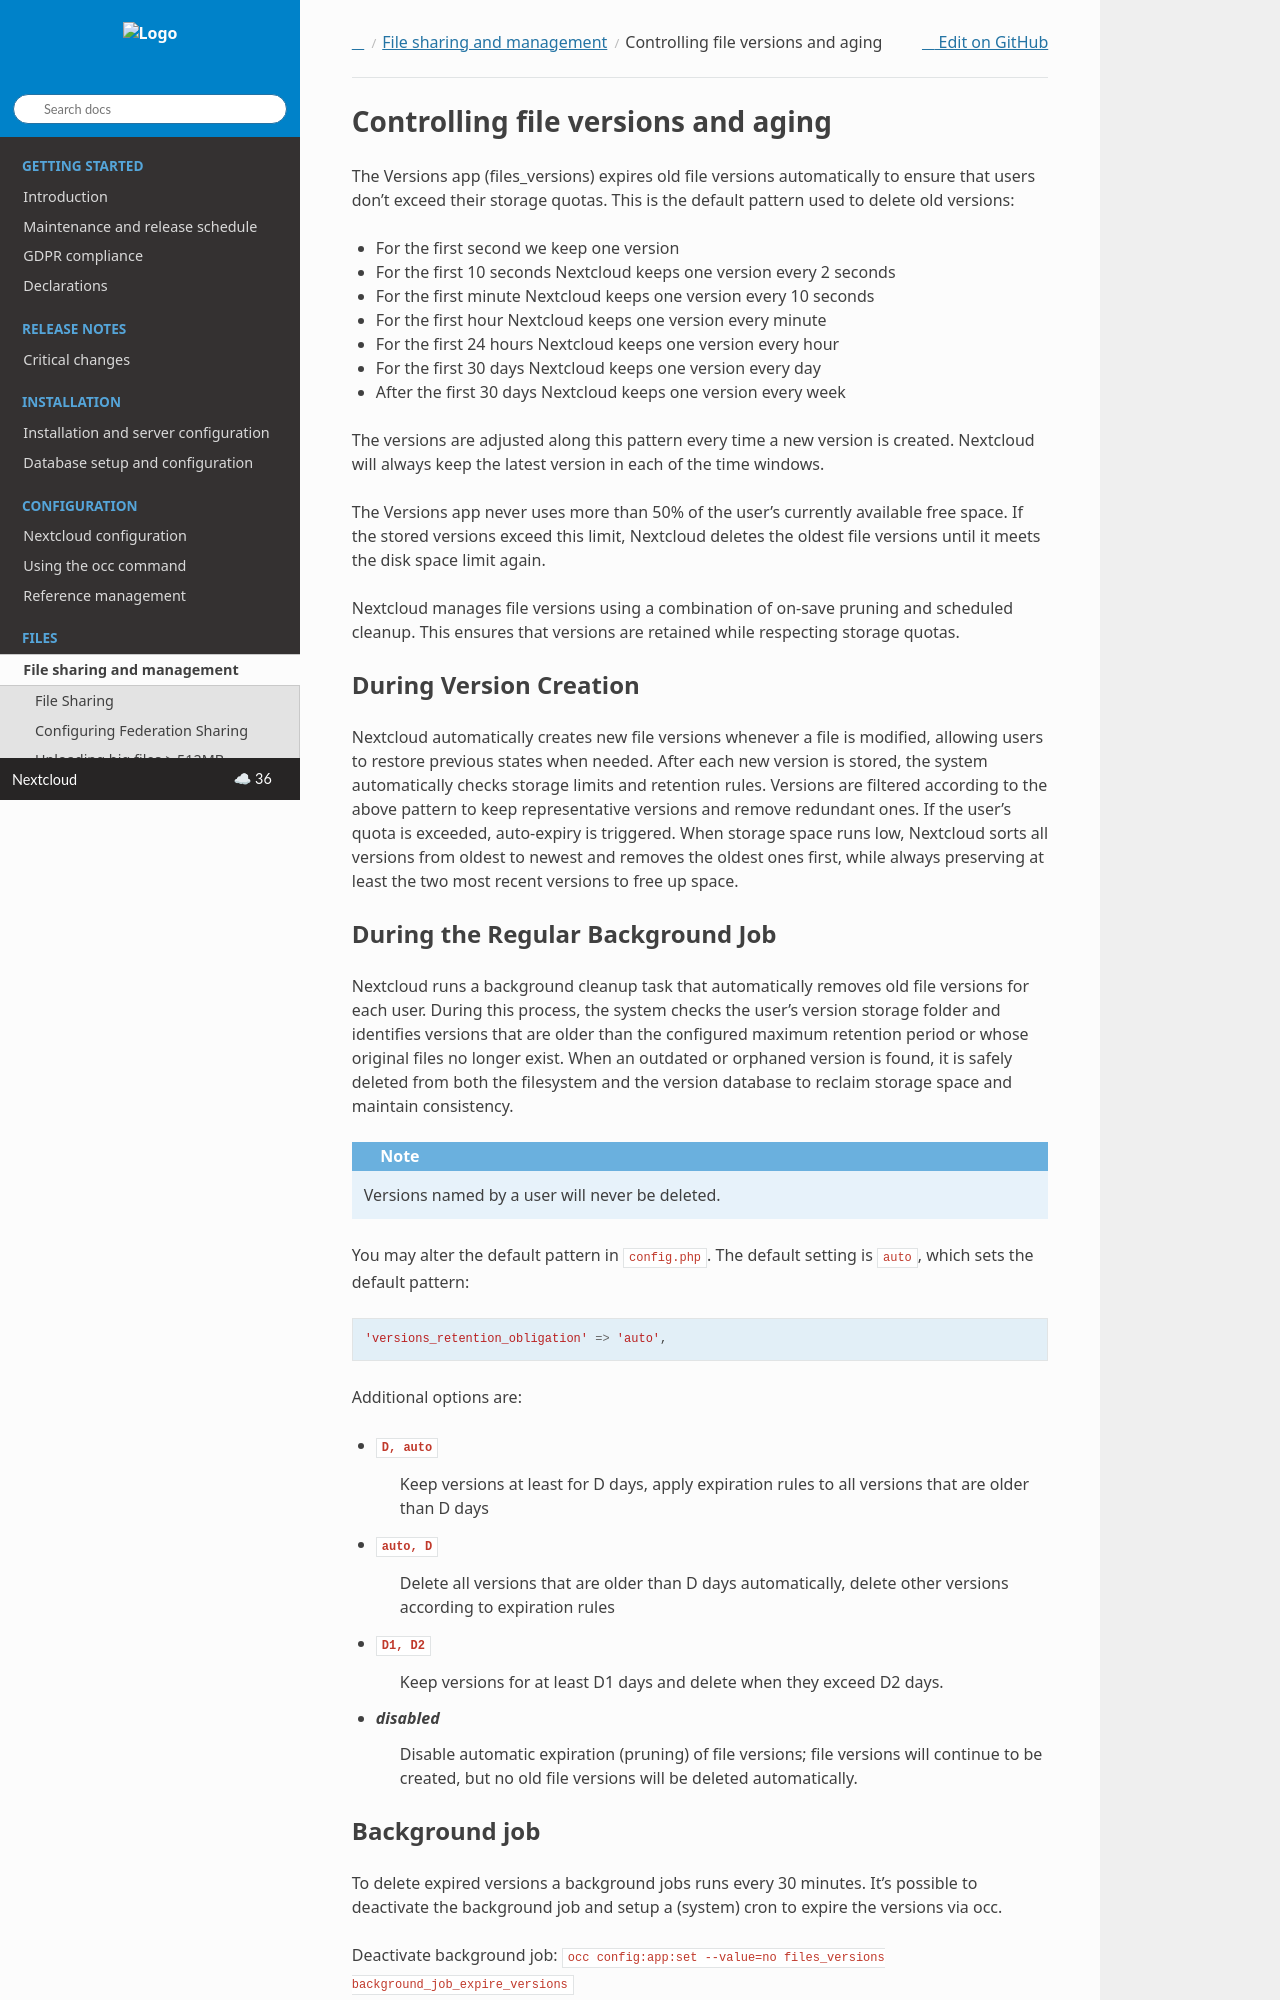

repository: nextcloud/documentation · page: server/latest/admin_manual/configuration_files/file_versioning.html · generator: sphinx

===================================
Controlling file versions and aging
===================================

The Versions app (files_versions) expires old file versions automatically to
ensure that users don't exceed their storage quotas. This is the default
pattern used to delete old versions:

* For the first second we keep one version
* For the first 10 seconds Nextcloud keeps one version every 2 seconds
* For the first minute Nextcloud keeps one version every 10 seconds
* For the first hour Nextcloud keeps one version every minute
* For the first 24 hours Nextcloud keeps one version every hour
* For the first 30 days Nextcloud keeps one version every day
* After the first 30 days Nextcloud keeps one version every week

The versions are adjusted along this pattern every time a new version is
created. Nextcloud will always keep the latest version in each of the time windows.

The Versions app never uses more than 50% of the user's currently available
free space. If the stored versions exceed this limit, Nextcloud deletes the
oldest file versions until it meets the disk space limit again.

Nextcloud manages file versions using a combination of on-save pruning and scheduled cleanup. This ensures that versions are retained while respecting storage quotas.

During Version Creation
-----------------------

Nextcloud automatically creates new file versions whenever a file is modified, allowing users to restore previous states when needed. After each new version is stored, the system automatically checks storage limits and retention rules. Versions are filtered according to the above pattern to keep representative versions and remove redundant ones. If the user’s quota is exceeded, auto-expiry is triggered.
When storage space runs low, Nextcloud sorts all versions from oldest to newest and removes the oldest ones first, while always preserving at least the two most recent versions to free up space.

During the Regular Background Job
---------------------------------

Nextcloud runs a background cleanup task that automatically removes old file versions for each user. During this process, the system checks the user's version storage folder and identifies versions that are older than the configured maximum retention period or whose original files no longer exist.
When an outdated or orphaned version is found, it is safely deleted from both the filesystem and the version database to reclaim storage space and maintain consistency.

.. note:: Versions named by a user will never be deleted.

You may alter the default pattern in ``config.php``. The default setting is
``auto``, which sets the default pattern::

 'versions_retention_obligation' => 'auto',

Additional options are:

* ``D, auto``
    Keep versions at least for D days, apply expiration rules to all versions
    that are older than D days

* ``auto, D``
    Delete all versions that are older than D days automatically, delete other
    versions according to expiration rules

* ``D1, D2``
    Keep versions for at least D1 days and delete when they exceed D2 days.

* `disabled`
    Disable automatic expiration (pruning) of file versions; file versions
    will continue to be created, but no old file versions will be deleted automatically.
